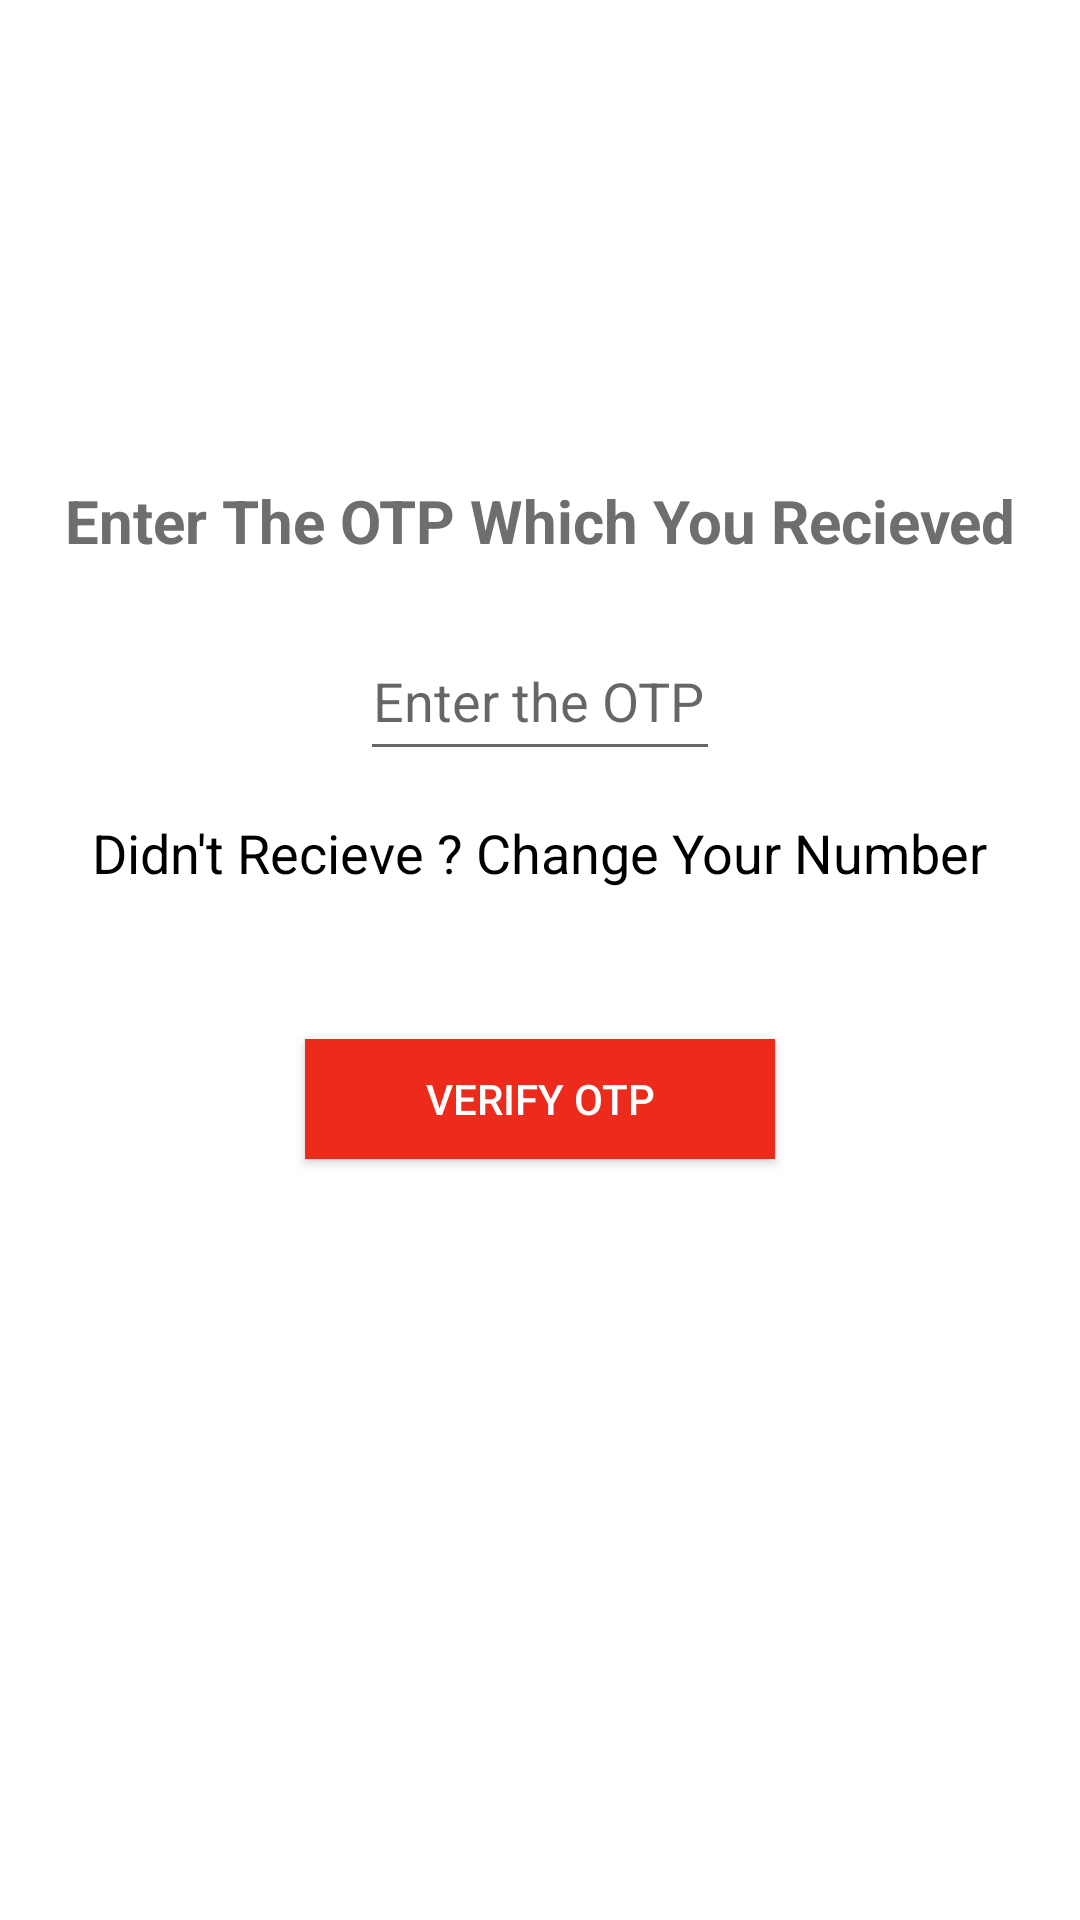

Reconstruct the res/layout file that produces this screen, plus the resources it refers to.
<!-- AndroidManifest.xml: application theme Theme.ChatAppProject -->
<!-- res/layout/activity_otp_authentiation.xml -->
<?xml version="1.0" encoding="utf-8"?>
<RelativeLayout xmlns:android="http://schemas.android.com/apk/res/android"
    xmlns:app="http://schemas.android.com/apk/res-auto"
    xmlns:tools="http://schemas.android.com/tools"
    android:layout_width="match_parent"
    android:layout_height="match_parent"
    android:background="@color/white"
    tools:context=".otpAuthentication">


    <ImageView
        android:layout_width="100dp"
        android:layout_height="100dp"
        android:src="@drawable/chatapplogo"
        android:layout_centerHorizontal="true"
        android:layout_marginTop="40dp"
        android:id="@+id/logo">

    </ImageView>


    <TextView
        android:layout_width="match_parent"
        android:layout_height="wrap_content"
        android:text="Enter The OTP Which You Recieved"
        android:textSize="20sp"
        android:textAlignment="center"

        android:textStyle="bold"
        android:padding="20dp"
        android:textColor="#6e6e6e"
        android:layout_below="@id/logo"
        android:id="@+id/textheading">

    </TextView>



    <EditText
        android:layout_width="150dp"
        android:layout_height="50dp"
        android:layout_centerHorizontal="true"
        android:layout_below="@id/textheading"
        android:layout_marginLeft="120dp"
        android:layout_marginRight="120dp"
        android:hint="Enter the OTP here...."
        android:textColor="@color/black"
        android:id="@+id/getotp"
        android:textAlignment="center"
        android:inputType="number">

    </EditText>


    <TextView
        android:layout_width="wrap_content"
        android:layout_height="wrap_content"
        android:text="Didn't Recieve ? Change Your Number"
        android:id="@+id/changenumber"
        android:layout_below="@id/getotp"
        android:layout_centerHorizontal="true"
        android:textColor="@color/black"
        android:textSize="18sp"
        android:layout_marginTop="15dp">

    </TextView>

    <android.widget.Button
        android:id="@+id/verifyotp"
        android:layout_width="wrap_content"
        android:layout_height="40dp"
        android:layout_below="@id/changenumber"
        android:layout_centerHorizontal="true"
        android:layout_marginTop="50dp"
        android:background="#ED2B1D"
        android:paddingLeft="40dp"
        android:paddingRight="40dp"
        android:text="Verify OTP"
        android:textColor="@color/white">

    </android.widget.Button>


    <ProgressBar
        android:layout_width="wrap_content"
        android:layout_height="wrap_content"
        android:layout_centerHorizontal="true"
        android:layout_below="@id/verifyotp"
        android:id="@+id/progressbarofotpauth"
        android:visibility="invisible"
        android:layout_marginTop="30dp">

    </ProgressBar>




</RelativeLayout>
<!-- resources referenced by this layout -->
<resources>
  <style name="Theme.ChatAppProject" parent="Theme.MaterialComponents.DayNight.DarkActionBar">
          
          <item name="colorPrimary">@color/purple_500</item>
          <item name="colorPrimaryVariant">@color/purple_700</item>
          <item name="colorOnPrimary">@color/white</item>
          
          <item name="colorSecondary">@color/teal_200</item>
          <item name="colorSecondaryVariant">@color/teal_700</item>
          <item name="colorOnSecondary">@color/black</item>
          
          <item name="android:statusBarColor" tools:targetApi="l">?attr/colorPrimaryVariant</item>
  
  
          
      </style>
  <!-- not gathered from this repository: default colours our renderer supplied (Android Studio template values) -->
  <color name="purple_500">#FF6200EE</color>
  <color name="purple_700">#FF3700B3</color>
  <color name="teal_200">#FF03DAC5</color>
  <color name="teal_700">#FF018786</color>
  <color name="black">#FF000000</color>
  <color name="white">#FFFFFFFF</color>
</resources>
